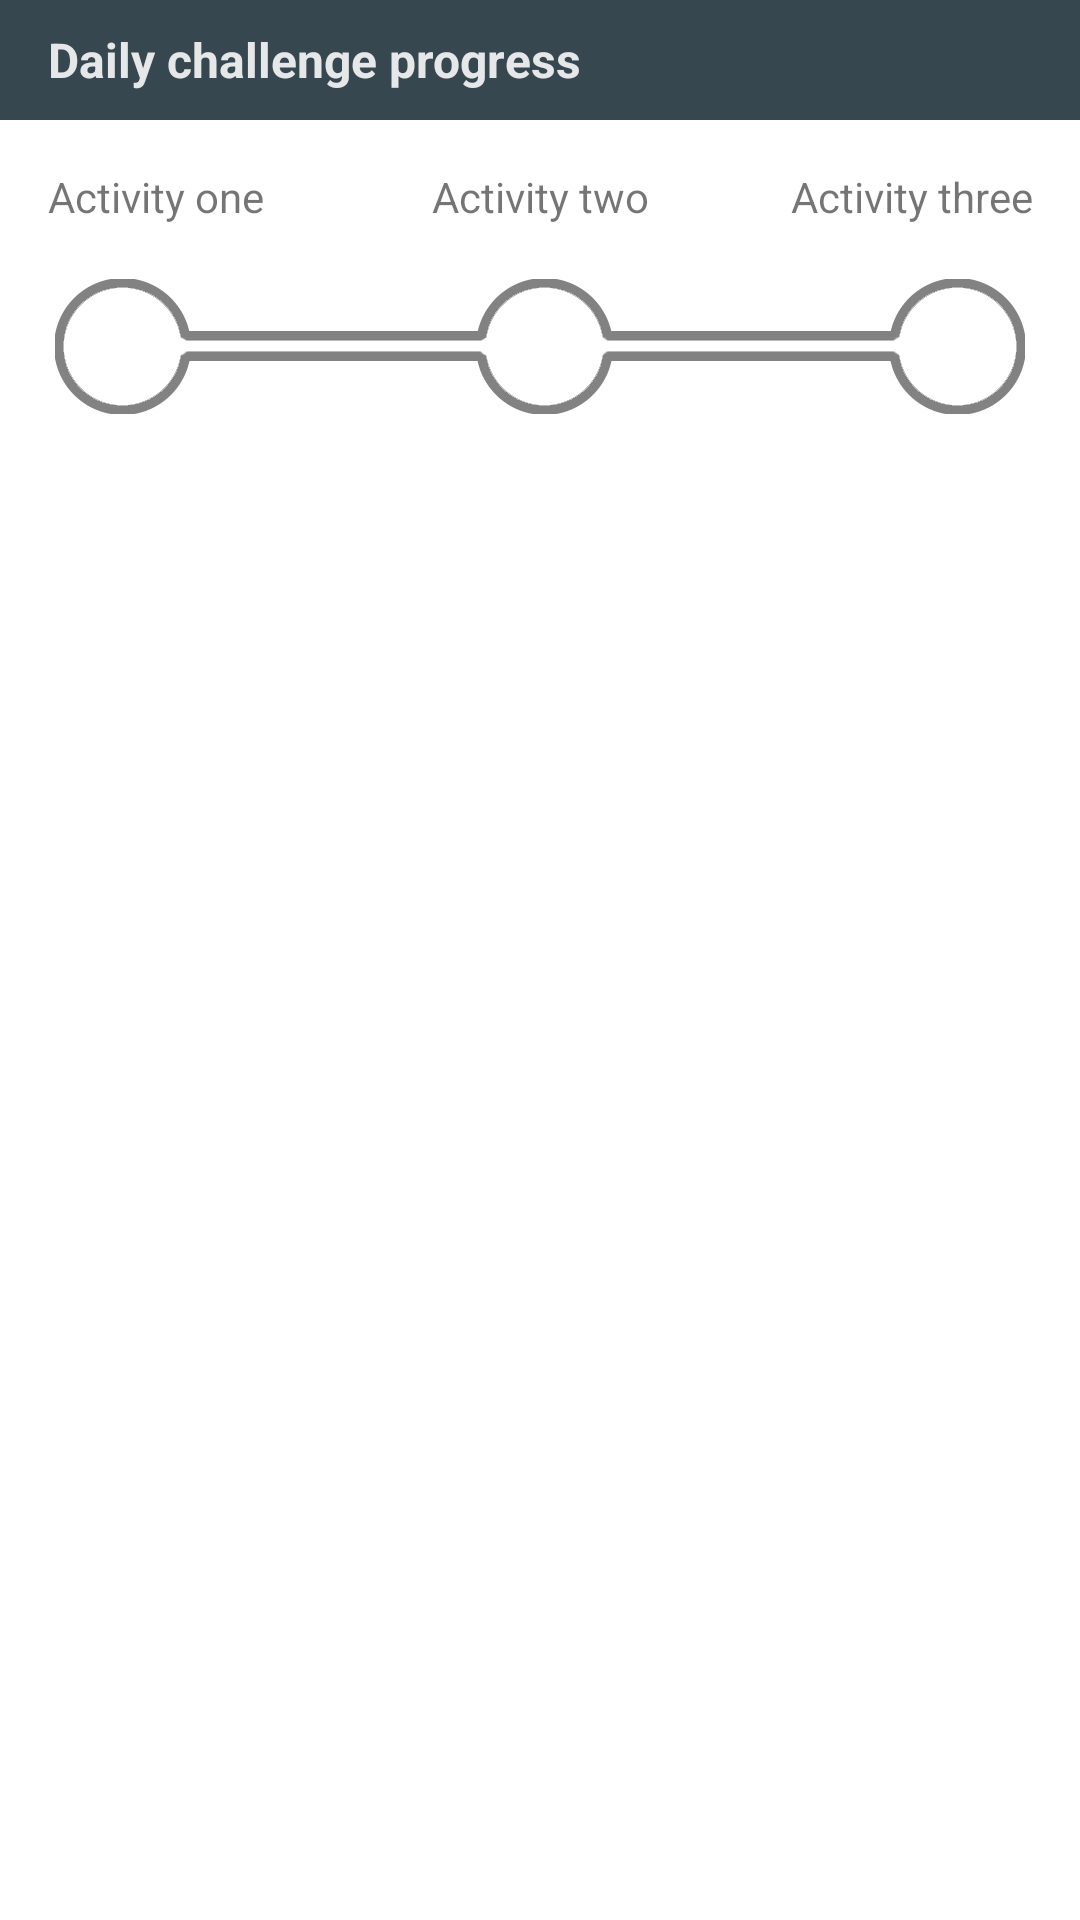

The Android layout XML behind this screen, and the referenced resources:
<!-- AndroidManifest.xml: application theme Theme.CaveHealth -->
<!-- res/layout/daily_challenge_progress.xml -->
<?xml version="1.0" encoding="utf-8"?>
<RelativeLayout xmlns:android="http://schemas.android.com/apk/res/android"
    android:layout_width="match_parent"
    android:layout_height="match_parent">

    <TextView
        android:id="@+id/title_text"
        style="@style/Widget.WhiteBody.Title"
        android:layout_width="match_parent"
        android:layout_height="40dp"
        android:background="@color/material_blue_grey_800"
        android:gravity="center_vertical"
        android:paddingLeft="@dimen/keyline_1"
        android:text="@string/daily_challenge_widget_title" />

    <LinearLayout
        android:id="@+id/descriptions"
        android:layout_width="match_parent"
        android:layout_height="wrap_content"
        android:layout_below="@id/title_text"
        android:orientation="horizontal"
        android:padding="@dimen/keyline_1">

        <TextView
            android:id="@+id/challenge_one"
            android:layout_width="0dp"
            android:layout_height="wrap_content"
            android:layout_weight="1"
            android:gravity="left"
            android:text="Activity one" />

        <TextView
            android:id="@+id/challenge_two"
            android:layout_width="0dp"
            android:layout_height="wrap_content"
            android:layout_weight="1"
            android:gravity="center"
            android:text="Activity two" />

        <TextView
            android:id="@+id/challenge_three"
            android:layout_width="0dp"
            android:layout_height="wrap_content"
            android:layout_weight="1"
            android:gravity="right"
            android:text="Activity three" />

    </LinearLayout>

    <View
        android:id="@+id/progress_back"
        android:layout_width="match_parent"
        android:layout_height="60dp"
        android:layout_below="@id/descriptions"
        android:layout_marginLeft="@dimen/keyline_1"
        android:layout_marginRight="@dimen/keyline_1"
        android:background="@drawable/daily_challenge_bgr" />

    <View
        android:id="@+id/progress_front"
        android:layout_width="match_parent"
        android:layout_height="60dp"
        android:layout_below="@id/descriptions"
        android:layout_marginLeft="@dimen/keyline_1"
        android:layout_marginRight="@dimen/keyline_1" />

    <TextView
        android:id="@+id/challenge_tip"
        android:layout_width="match_parent"
        android:layout_height="wrap_content"
        android:layout_below="@id/progress_back"
        android:layout_marginLeft="@dimen/keyline_1"
        android:layout_marginRight="@dimen/keyline_1" />

</RelativeLayout>
<!-- resources referenced by this layout -->
<resources>
  <dimen name="keyline_1">16dp</dimen>
  <string name="daily_challenge_widget_title">Daily challenge progress</string>
  <style name="Widget.WhiteBody.Title" parent="Widget.WhiteBody.Text">
          <item name="android:textSize">@dimen/text_size_large</item>
      </style>
  <style name="Theme.CaveHealth" parent="Theme.CaveHealth.Base" />
  <style name="Widget.WhiteBody.Text" parent="">
          <item name="android:textColor">@color/body_text_1_inverse</item>
          <item name="android:textStyle">bold</item>
          <item name="android:textSize">@dimen/text_size_medium</item>
      </style>
  <dimen name="text_size_large">16sp</dimen>
  <style name="Theme.CaveHealth.Base" parent="Theme">
          <item name="actionBarIconColor">#fff</item>
          <item name="actionBarInsetStart">@dimen/keyline_2</item>
          <item name="homeAsUpIndicator">@drawable/ic_up</item>
          <item name="spinnerBarInsetStart">@dimen/keyline_2_minus_16dp</item>
          <item name="popupItemBackground">?android:selectableItemBackground</item>
          <item name="photoItemForeground">?android:selectableItemBackground</item>
          <item name="photoItemForegroundBorderless">?android:selectableItemBackground</item>
  
          <item name="windowActionModeOverlay">true</item>
  
          <item name="colorPrimary">@color/theme_primary</item>
          <item name="colorPrimaryDark">@color/theme_primary_dark</item>
          <item name="colorAccent">@color/theme_accent_1</item>
  
          <item name="android:textColorLink">@color/theme_accent_1</item>
          <item name="windowActionBar">false</item>
          <item name="android:windowNoTitle">true</item>
  
          <item name="android:windowContentOverlay">@null</item>
          <item name="android:windowBackground">@android:color/white</item>
  
          <item name="android:popupMenuStyle">@style/Widget.CaveHealth.PopupMenu</item>
          <item name="android:listPopupWindowStyle">@style/Widget.CaveHealth.PopupMenu</item>
          <item name="android:dropDownListViewStyle">@style/Widget.CaveHealth.ListView.DropDown</item>
          <item name="android:textAppearanceLargePopupMenu">@style/TextAppearance.LargePopupMenu
          </item>
      </style>
  <color name="body_text_1_inverse">#deffffff</color>
  <dimen name="text_size_medium">14sp</dimen>
  <style name="Theme" parent="FrameworkRoot.Base">
          
      </style>
  <dimen name="keyline_2">72dp</dimen>
  <dimen name="keyline_2_minus_16dp">56dp</dimen>
  <color name="theme_primary">#e8552c</color>
  <color name="theme_primary_dark">#bf360c</color>
  <color name="theme_accent_1">#ff33b5e5</color>
  <style name="Widget.CaveHealth.PopupMenu" parent="Widget.AppCompat.Light.PopupMenu">
          <item name="android:dropDownSelector">?popupItemBackground</item>
      </style>
  <style name="Widget.CaveHealth.ListView.DropDown" parent="Widget.AppCompat.Light.ListView.DropDown">
          <item name="android:listSelector">?popupItemBackground</item>
          <item name="android:divider">@null</item>
          <item name="android:dividerHeight">0dp</item>
      </style>
  <style name="TextAppearance.LargePopupMenu" parent="TextAppearance.AppCompat.Widget.PopupMenu.Large">
          <item name="android:textColor">@color/body_text_1</item>
      </style>
  <style name="FrameworkRoot.Base" parent="@style/Theme.AppCompat.Light" />
  <color name="body_text_1">#de000000</color>
</resources>
